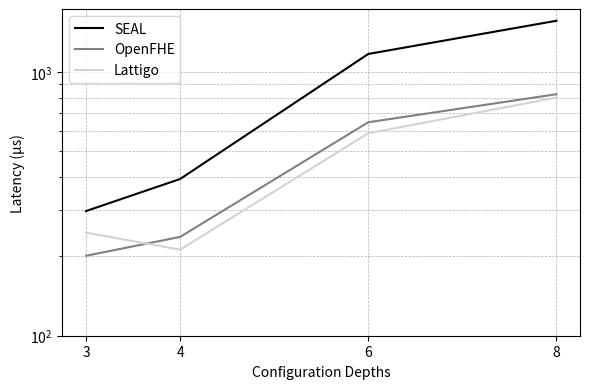

This figure's Python source:
import matplotlib.pyplot as plt
import numpy as np

# Depths
depths = np.array([3, 4, 6, 8])

# Addition latencies in microseconds
lattigo_latency = [246, 212, 586, 800]
seal_latency = [297, 393, 1171, 1565]
openfhe_latency = [201, 237, 645, 824]

# Plot
plt.figure(figsize=(6, 4))
plt.plot(depths, seal_latency, label="SEAL", color='black')
plt.plot(depths, openfhe_latency, label="OpenFHE", color='gray')
plt.plot(depths, lattigo_latency, label="Lattigo", color='lightgray')

# Axes
plt.yscale('log')
plt.ylabel("Latency (μs)")
plt.xlabel("Configuration Depths")
plt.xticks([3, 4, 6, 8])
plt.yticks([10**2, 10**3])  # For range ~200–1500 μs

# Grid + legend
plt.grid(True, which='both', linestyle='--', linewidth=0.5)
plt.legend(loc='upper left')

# Save to PDF
plt.tight_layout()
plt.savefig("plot5.pdf", bbox_inches='tight')
plt.close()
